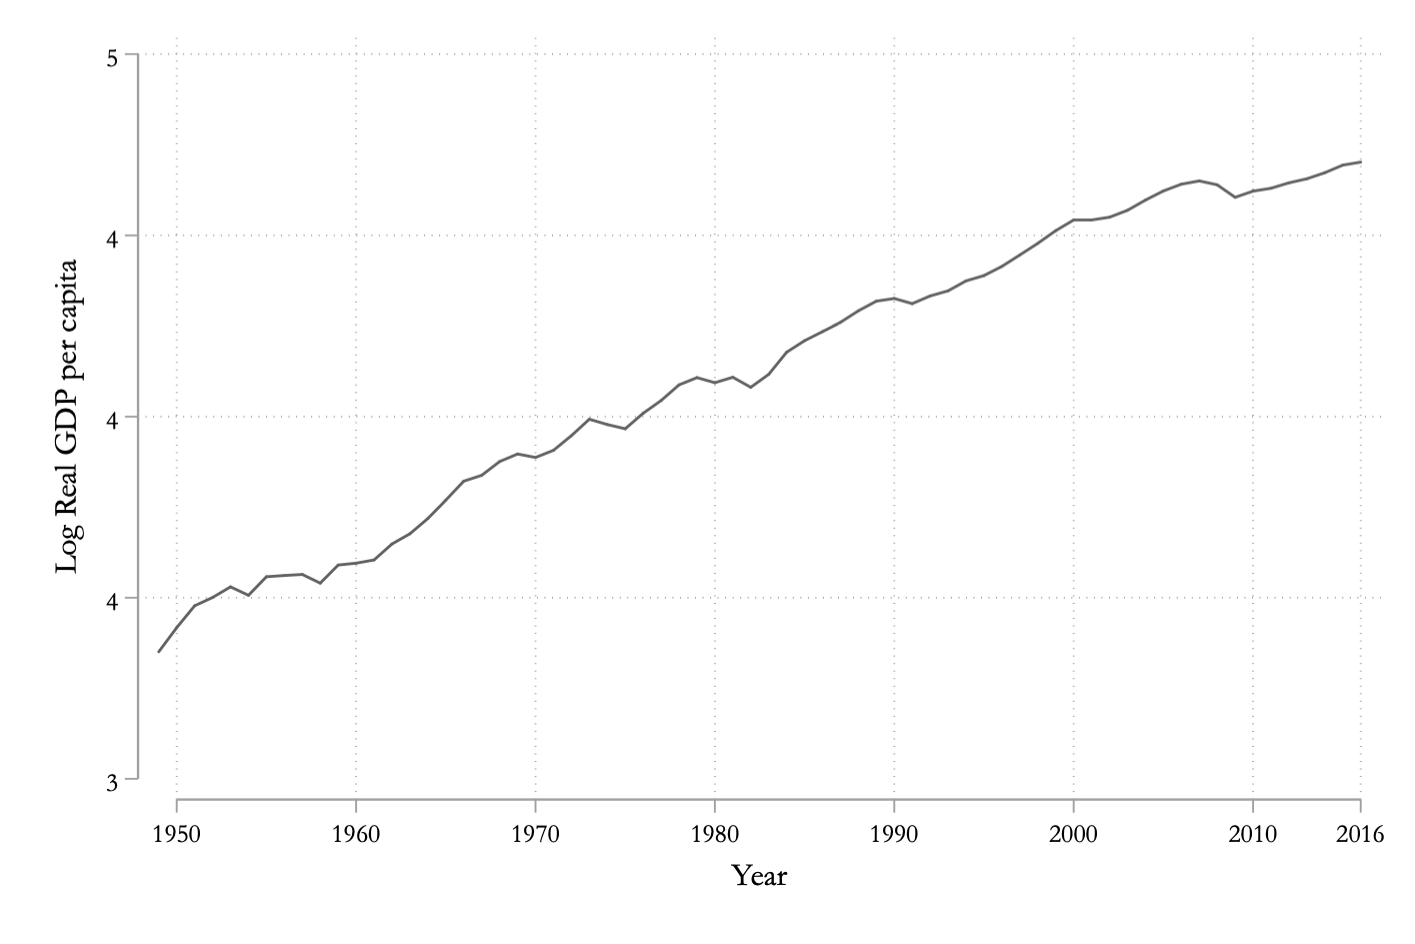

Source data for this figure (header and first rows):
ln_gdp_pc, year
3.351, 1949
3.417, 1950
3.478, 1951
3.501, 1952
3.53, 1953
3.507, 1954
3.558, 1955
3.561, 1956
3.564, 1957
3.54, 1958
3.59, 1959
3.595, 1960
3.604, 1961
3.649, 1962
3.677, 1963
3.719, 1964
3.769, 1965
3.822, 1966
3.838, 1967
3.876, 1968
3.897, 1969
3.887, 1970
3.907, 1971
3.947, 1972
3.993, 1973
3.978, 1974
3.966, 1975
4.009, 1976
4.044, 1977
4.088, 1978
4.108, 1979
4.094, 1980
4.109, 1981
4.081, 1982
4.117, 1983
4.178, 1984
4.21, 1985
4.235, 1986
4.26, 1987
4.292, 1988
4.318, 1989
4.326, 1990
4.311, 1991
4.333, 1992
4.347, 1993
4.374, 1994
4.389, 1995
4.414, 1996
4.446, 1997
4.478, 1998
4.513, 1999
4.543, 2000
4.543, 2001
4.55, 2002
4.569, 2003
4.598, 2004
4.623, 2005
4.641, 2006
4.65, 2007
4.64, 2008
... 8 more rows
